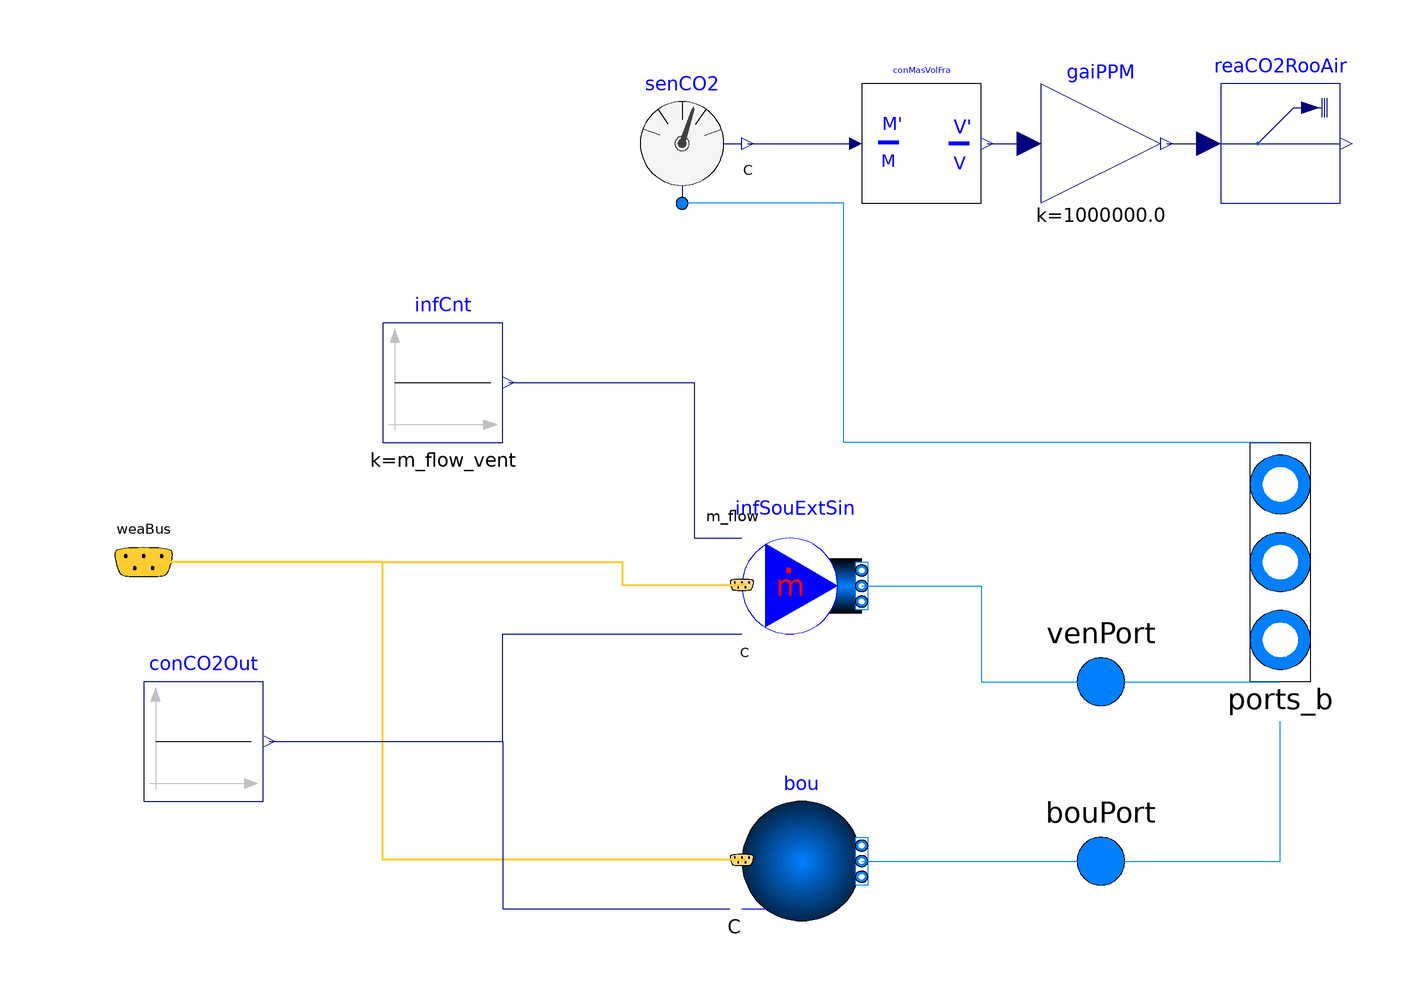

The component connection diagram of the Modelica model below, drawn from its own Placement and Line annotations.

model InfiltrationExtractionBoundary
  "Infiltraction or extraction model set at outside boundary condition data"
  extends InfiltrationExtraction(nPorts=3);
  Buildings.Fluid.Sources.Outside     bou(
    use_C_in=true,                        nPorts=1, redeclare package Medium =
        MediumA)
    annotation (Placement(transformation(extent={{0,-60},{20,-40}})));
  Modelica.Fluid.Interfaces.FluidPort_a bouPort(redeclare package Medium =
        MediumA) "Boundary condition port" annotation (Placement(transformation(
          extent={{50,-60},{70,-40}}), iconTransformation));
equation
  connect(bou.ports[1], bouPort)
    annotation (Line(points={{20,-50},{60,-50}}, color={0,127,255}));
  connect(bouPort, ports_b[3]) annotation (Line(points={{60,-50},{90,-50},{90,
          -26.6667}}, color={0,127,255}));
  connect(bou.weaBus, weaBus) annotation (Line(
      points={{0,-49.8},{-60,-49.8},{-60,0},{-100,0}},
      color={255,204,51},
      thickness=0.5), Text(
      string="%second",
      index=1,
      extent={{-6,3},{-6,3}},
      horizontalAlignment=TextAlignment.Right));
  connect(conCO2Out.y, bou.C_in[1]) annotation (Line(points={{-79,-30},{-40,-30},
          {-40,-58},{-2,-58}}, color={0,0,127}));
  annotation (Documentation(info="<html>
Models air infiltration or extraction and sets Medium to have boundary conditions.
</html>"));
end InfiltrationExtractionBoundary;